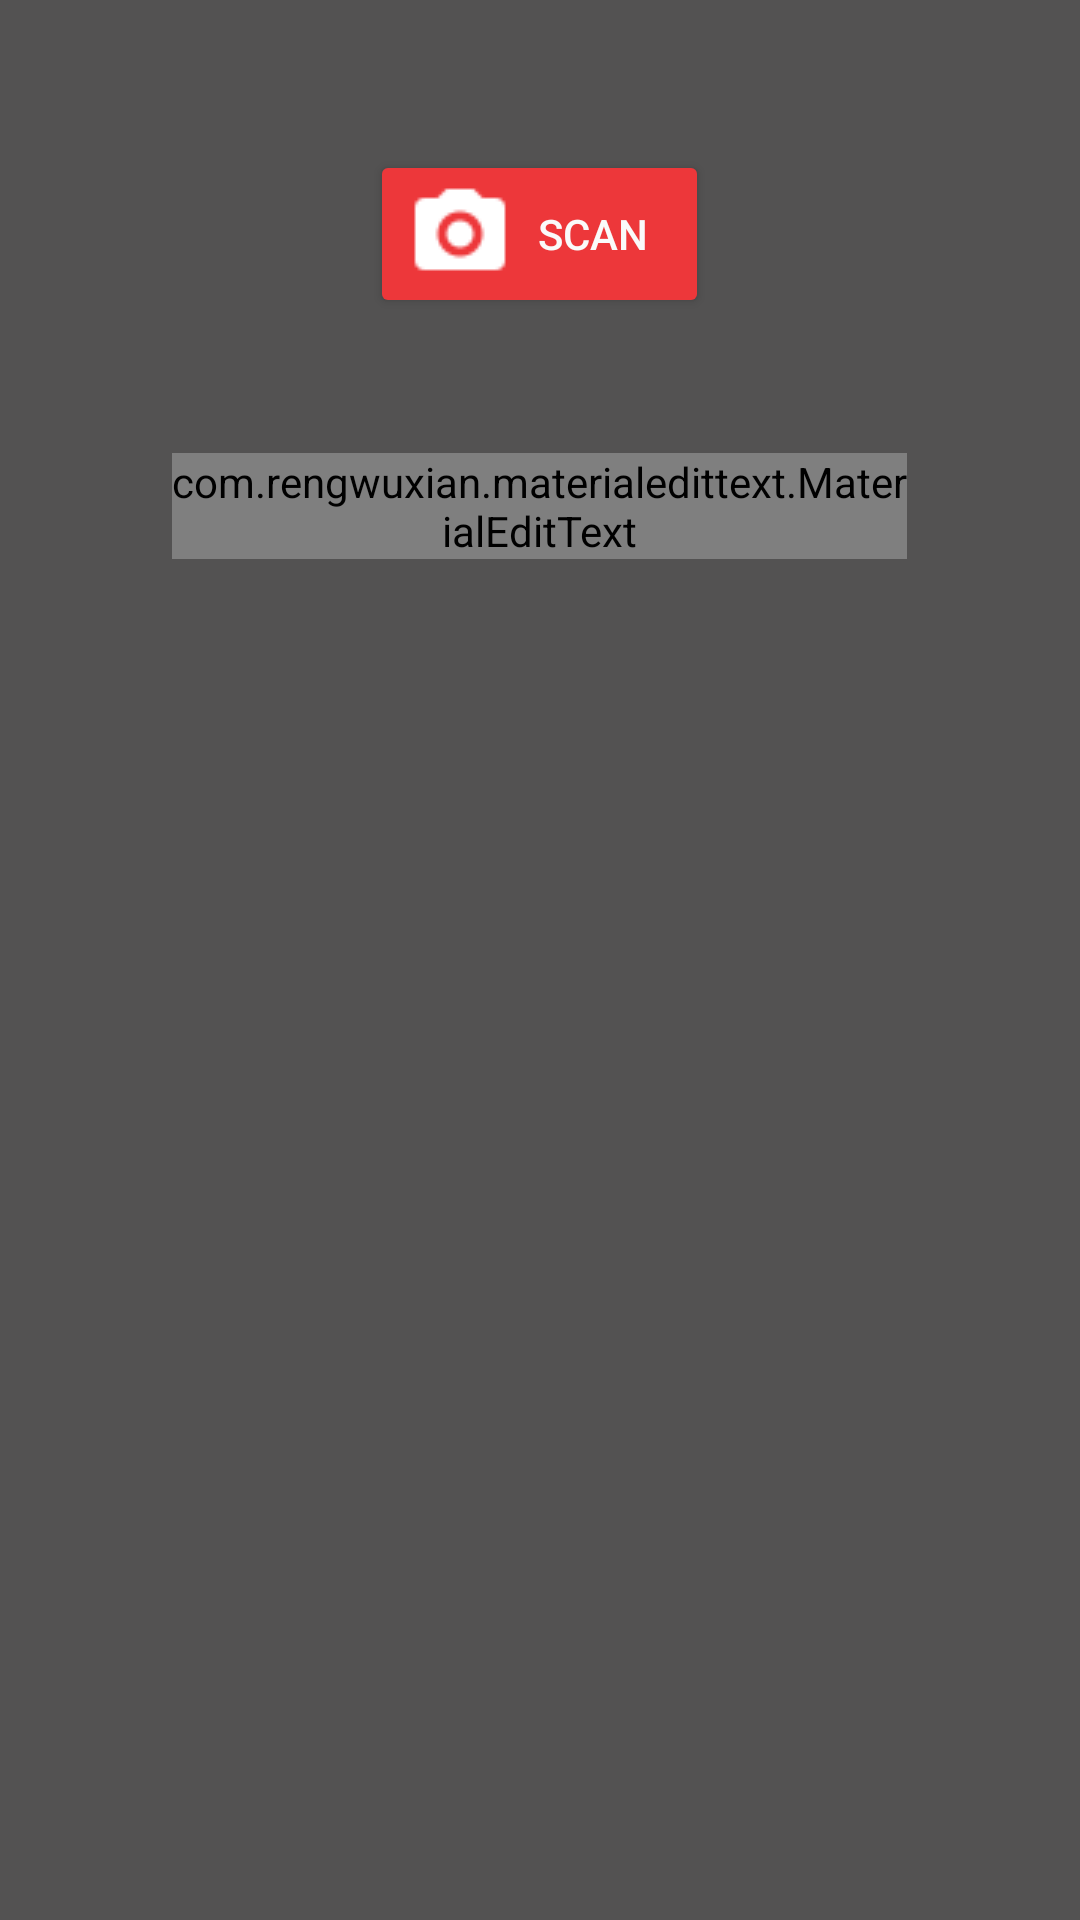

Reconstruct the res/layout file that produces this screen, plus the resources it refers to.
<!-- AndroidManifest.xml: application theme AppTheme -->
<!-- res/layout/content_handshake.xml -->
<?xml version="1.0" encoding="utf-8"?>
<RelativeLayout xmlns:android="http://schemas.android.com/apk/res/android"
    xmlns:app="http://schemas.android.com/apk/res-auto"
    xmlns:tools="http://schemas.android.com/tools"
    android:layout_width="match_parent"
    android:layout_height="match_parent"
    app:layout_behavior="@string/appbar_scrolling_view_behavior"
    tools:context=".HandshakeActivity"
    tools:showIn="@layout/activity_handshake"
    android:theme="@style/AppTheme"
    android:background="@color/background_color_dark">

    <Button
        android:layout_width="113dp"
        android:layout_height="wrap_content"
        android:layout_alignParentTop="true"
        android:layout_centerHorizontal="true"
        android:layout_marginTop="50dp"
        android:backgroundTint="@color/actionbar_color"
        android:drawableLeft="@drawable/camera"
        android:gravity="center|center_vertical"
        android:onClick="scanLuggageCode"
        android:text="@string/scan"
        android:textColor="@color/white"
        />

    <com.rengwuxian.materialedittext.MaterialEditText
        android:id="@+id/scanId"
        style="@style/FromTextColor"
        android:layout_width="245dp"
        android:layout_height="wrap_content"
        android:layout_alignParentTop="true"
        android:layout_centerHorizontal="true"
        android:layout_marginTop="151dp"
        android:hint="@string/scanned_luggage_id"
        app:met_floatingLabel="highlight" />

    
        
        
        
        
        
        
        
        
        

        
            
            
            
            
            
            


    


</RelativeLayout>
<!-- res/layout/activity_handshake.xml (included above) -->
<?xml version="1.0" encoding="utf-8"?>
<android.support.design.widget.CoordinatorLayout xmlns:android="http://schemas.android.com/apk/res/android"
    xmlns:app="http://schemas.android.com/apk/res-auto"
    xmlns:tools="http://schemas.android.com/tools"
    android:layout_width="match_parent"
    android:layout_height="match_parent"
    tools:context=".HandshakeActivity">

    <android.support.design.widget.AppBarLayout
        android:layout_width="match_parent"
        android:layout_height="wrap_content"
        android:theme="@style/AppTheme.AppBarOverlay">

        <android.support.v7.widget.Toolbar
            android:id="@+id/toolbar"
            android:layout_width="match_parent"
            android:layout_height="?attr/actionBarSize"
            android:background="?attr/colorPrimary"
            app:popupTheme="@style/AppTheme.PopupOverlay" />

    </android.support.design.widget.AppBarLayout>

    <include layout="@layout/content_handshake" />

    <android.support.design.widget.FloatingActionButton
        android:id="@+id/fab_forward"
        android:layout_width="wrap_content"
        android:layout_height="wrap_content"
        android:layout_gravity="bottom|end"
        android:layout_margin="@dimen/fab_margin"
        app:backgroundTint="@color/actionbar_color"
        app:srcCompat="@drawable/forward"
        android:onClick="forward"/>

</android.support.design.widget.CoordinatorLayout>
<!-- resources referenced by this layout -->
<resources>
  <color name="actionbar_color">#ed373a</color>
  <color name="background_color_dark">#535252</color>
  <color name="white">#fafafa</color>
  <dimen name="fab_margin">16dp</dimen>
  <!-- drawable camera: png bitmap (drawable, 751 bytes) -->
  <!-- drawable forward: png bitmap (drawable, 460 bytes) -->
  <string name="scan">Scan</string>
  <string name="scanned_luggage_id">Luggage ID</string>
  <style name="AppTheme" parent="Theme.AppCompat.Light.DarkActionBar">
          
          <item name="colorPrimary">@color/actionbar_color</item>
          <item name="android:icon">@drawable/oracle</item>
          
          
          
      </style>
  <style name="AppTheme.AppBarOverlay" parent="ThemeOverlay.AppCompat.Dark.ActionBar" />
  <style name="AppTheme.PopupOverlay" parent="ThemeOverlay.AppCompat.Light" />
  <style name="FromTextColor">
          <item name="met_textColor">#ffffff</item>
          <item name="met_floatingLabelTextColor">@color/blackText</item>
          <item name="met_baseColor">@color/blackText</item>
          <item name="met_primaryColor">#ff0000</item>
      </style>
  <!-- drawable oracle: png bitmap (drawable, 1601 bytes) -->
  <color name="blackText">#020101</color>
</resources>
